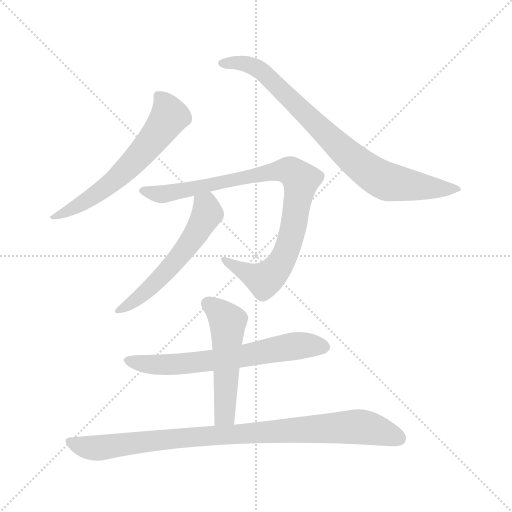
t = 0.00 s
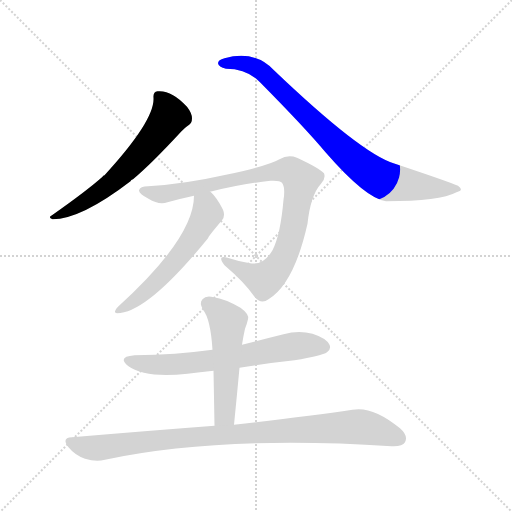
t = 1.16 s
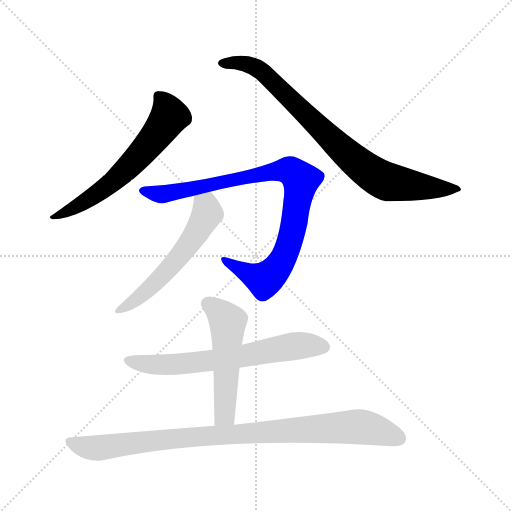
t = 2.31 s
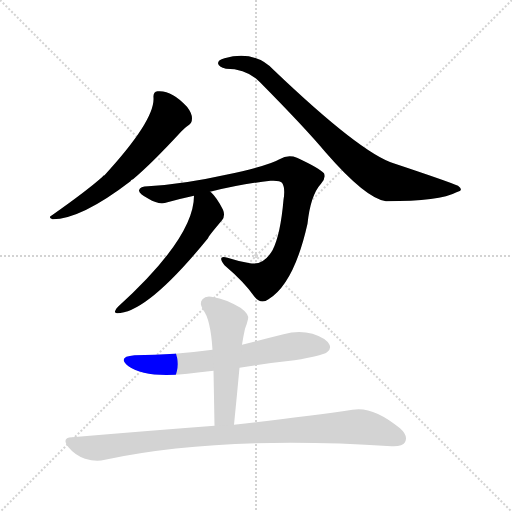
t = 3.47 s
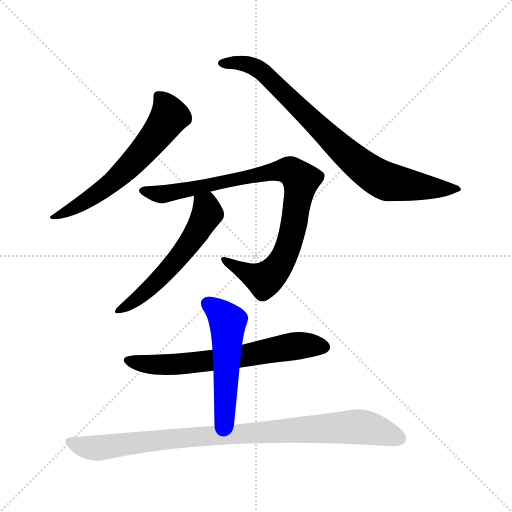
t = 4.63 s
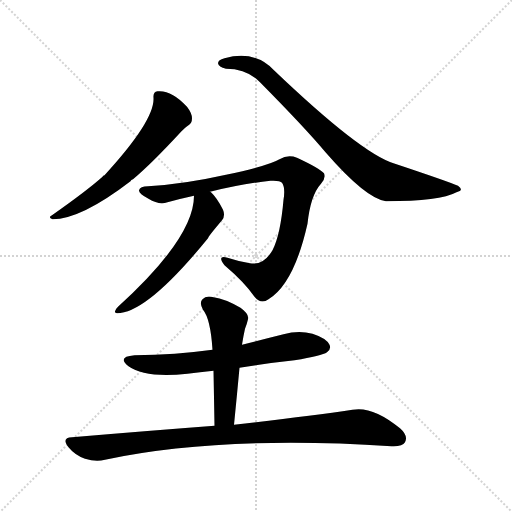
t = 5.78 s

The animated SVG that drew these frames (rendered in a browser with its animation timeline set to each time). Animation: 7 CSS @keyframes rules; one cycle of 5.78 s.

<svg version="1.1" viewBox="0 0 1024 1024" xmlns="http://www.w3.org/2000/svg">
  <g stroke="lightgray" stroke-dasharray="1,1" stroke-width="1" transform="scale(4, 4)">
    <line x1="0" y1="0" x2="256" y2="256"></line>
    <line x1="256" y1="0" x2="0" y2="256"></line>
    <line x1="128" y1="0" x2="128" y2="256"></line>
    <line x1="0" y1="128" x2="256" y2="128"></line>
  </g>
<g transform="scale(1, -1) translate(0, -900)">
   <style type="text/css">
    @keyframes keyframes0 {
      from {
       stroke: blue;
       stroke-dashoffset: 608;
       stroke-width: 128;
       }
       66% {
       animation-timing-function: step-end;
       stroke: blue;
       stroke-dashoffset: 0;
       stroke-width: 128;
       }
       to {
       stroke: black;
       stroke-width: 1024;
       }
       }
       #make-me-a-hanzi-animation-0 {
         animation: keyframes0 0.744792s both;
         animation-delay: 0.000000s;
         animation-timing-function: linear;
       }
    @keyframes keyframes1 {
      from {
       stroke: blue;
       stroke-dashoffset: 812;
       stroke-width: 128;
       }
       73% {
       animation-timing-function: step-end;
       stroke: blue;
       stroke-dashoffset: 0;
       stroke-width: 128;
       }
       to {
       stroke: black;
       stroke-width: 1024;
       }
       }
       #make-me-a-hanzi-animation-1 {
         animation: keyframes1 0.910807s both;
         animation-delay: 0.744792s;
         animation-timing-function: linear;
       }
    @keyframes keyframes2 {
      from {
       stroke: blue;
       stroke-dashoffset: 892;
       stroke-width: 128;
       }
       74% {
       animation-timing-function: step-end;
       stroke: blue;
       stroke-dashoffset: 0;
       stroke-width: 128;
       }
       to {
       stroke: black;
       stroke-width: 1024;
       }
       }
       #make-me-a-hanzi-animation-2 {
         animation: keyframes2 0.975911s both;
         animation-delay: 1.655599s;
         animation-timing-function: linear;
       }
    @keyframes keyframes3 {
      from {
       stroke: blue;
       stroke-dashoffset: 562;
       stroke-width: 128;
       }
       65% {
       animation-timing-function: step-end;
       stroke: blue;
       stroke-dashoffset: 0;
       stroke-width: 128;
       }
       to {
       stroke: black;
       stroke-width: 1024;
       }
       }
       #make-me-a-hanzi-animation-3 {
         animation: keyframes3 0.707357s both;
         animation-delay: 2.631510s;
         animation-timing-function: linear;
       }
    @keyframes keyframes4 {
      from {
       stroke: blue;
       stroke-dashoffset: 645;
       stroke-width: 128;
       }
       68% {
       animation-timing-function: step-end;
       stroke: blue;
       stroke-dashoffset: 0;
       stroke-width: 128;
       }
       to {
       stroke: black;
       stroke-width: 1024;
       }
       }
       #make-me-a-hanzi-animation-4 {
         animation: keyframes4 0.774902s both;
         animation-delay: 3.338867s;
         animation-timing-function: linear;
       }
    @keyframes keyframes5 {
      from {
       stroke: blue;
       stroke-dashoffset: 514;
       stroke-width: 128;
       }
       63% {
       animation-timing-function: step-end;
       stroke: blue;
       stroke-dashoffset: 0;
       stroke-width: 128;
       }
       to {
       stroke: black;
       stroke-width: 1024;
       }
       }
       #make-me-a-hanzi-animation-5 {
         animation: keyframes5 0.668294s both;
         animation-delay: 4.113770s;
         animation-timing-function: linear;
       }
    @keyframes keyframes6 {
      from {
       stroke: blue;
       stroke-dashoffset: 920;
       stroke-width: 128;
       }
       75% {
       animation-timing-function: step-end;
       stroke: blue;
       stroke-dashoffset: 0;
       stroke-width: 128;
       }
       to {
       stroke: black;
       stroke-width: 1024;
       }
       }
       #make-me-a-hanzi-animation-6 {
         animation: keyframes6 0.998698s both;
         animation-delay: 4.782064s;
         animation-timing-function: linear;
       }
</style>
<path d="M 307.0 704.5 Q 310.0 659.5 209.0 549.5 Q 206.0 549.5 205.0 546.5 Q 175.0 519.5 104.0 469.5 Q 95.0 465.5 105.0 461.5 Q 162.0 461.5 261.0 537.5 Q 262.0 540.5 266.0 541.5 Q 303.0 572.5 363.0 637.5 Q 372.0 646.5 377.0 649.5 Q 384.0 653.5 384.0 663.5 Q 384.0 673.5 374.0 686.5 Q 343.0 720.5 315.0 717.5 Q 306.0 716.5 307.0 704.5 Z" fill="lightgray"></path> 
<path d="M 436.0 773.5 Q 437.0 766.5 452.0 762.5 Q 494.0 762.5 520.0 735.5 Q 610.0 644.5 651.0 595.5 Q 732.0 502.5 772.0 497.5 Q 880.0 497.5 913.0 515.5 Q 929.0 519.5 916.0 528.5 Q 895.0 537.5 787.0 573.5 Q 721.0 594.5 549.0 758.5 Q 510.0 800.5 449.0 783.5 Q 436.0 780.5 436.0 773.5 Z" fill="lightgray"></path> 
<path d="M 420.0 516.5 Q 486.0 532.5 541.0 538.5 Q 560.0 539.5 564.0 534.5 Q 571.0 524.5 567.0 500.5 Q 561.0 430.5 545.0 399.5 Q 527.0 368.5 500.0 373.5 Q 476.0 377.5 455.0 384.5 Q 433.0 390.5 449.0 369.5 Q 489.0 335.5 509.0 306.5 Q 522.0 290.5 537.0 301.5 Q 588.0 332.5 615.0 452.5 Q 621.0 509.5 642.0 532.5 Q 652.0 542.5 648.0 553.5 Q 639.0 563.5 594.0 584.5 Q 576.0 591.5 559.0 581.5 Q 537.0 568.5 452.0 550.5 Q 367.0 531.5 296.0 527.5 Q 280.0 527.5 278.0 519.5 Q 277.0 512.5 297.0 502.5 Q 318.0 489.5 335.0 495.5 Q 360.0 502.5 388.0 508.5 L 420.0 516.5 Z" fill="lightgray"></path> 
<path d="M 388.0 508.5 Q 388.0 424.5 236.0 286.5 Q 232.0 283.5 230.0 277.5 Q 229.0 273.5 234.0 273.5 Q 294.0 273.5 416.0 423.5 Q 416.0 426.5 444.0 459.5 Q 451.0 468.5 446.0 480.5 Q 434.0 504.5 422.0 515.5 Q 421.0 516.5 420.0 516.5 C 398.0 536.5 390.0 538.5 388.0 508.5 Z" fill="lightgray"></path> 
<path d="M 479.0 164.5 Q 533.0 173.5 589.0 179.5 Q 644.0 188.5 654.0 195.5 Q 663.0 202.5 659.0 210.5 Q 653.0 223.5 625.0 232.5 Q 597.0 239.5 567.0 231.5 Q 527.0 221.5 484.0 210.5 L 425.0 200.5 Q 352.0 190.5 269.0 189.5 Q 233.0 186.5 257.0 167.5 Q 290.0 143.5 375.0 152.5 Q 399.0 155.5 427.0 158.5 L 479.0 164.5 Z" fill="lightgray"></path> 
<path d="M 468.0 50.5 Q 474.0 110.5 479.0 164.5 L 484.0 210.5 Q 487.0 229.5 490.0 242.5 Q 494.0 252.5 496.0 261.5 Q 499.0 271.5 481.0 284.5 Q 450.0 302.5 427.0 305.5 Q 412.0 309.5 405.0 301.5 Q 398.0 294.5 406.0 280.5 Q 421.0 262.5 425.0 200.5 L 427.0 158.5 Q 428.0 106.5 429.0 48.5 C 430.0 18.5 465.0 20.5 468.0 50.5 Z" fill="lightgray"></path> 
<path d="M 429.0 48.5 Q 297.0 38.5 144.0 25.5 Q 122.0 24.5 137.0 5.5 Q 150.0 -10.5 170.0 -17.5 Q 192.0 -24.5 210.0 -19.5 Q 441.0 29.5 783.0 7.5 Q 805.0 6.5 810.0 15.5 Q 817.0 28.5 800.0 43.5 Q 745.0 88.5 705.0 80.5 Q 617.0 67.5 468.0 50.5 L 429.0 48.5 Z" fill="lightgray"></path> 
      <clipPath id="make-me-a-hanzi-clip-0">
      <path d="M 307.0 704.5 Q 310.0 659.5 209.0 549.5 Q 206.0 549.5 205.0 546.5 Q 175.0 519.5 104.0 469.5 Q 95.0 465.5 105.0 461.5 Q 162.0 461.5 261.0 537.5 Q 262.0 540.5 266.0 541.5 Q 303.0 572.5 363.0 637.5 Q 372.0 646.5 377.0 649.5 Q 384.0 653.5 384.0 663.5 Q 384.0 673.5 374.0 686.5 Q 343.0 720.5 315.0 717.5 Q 306.0 716.5 307.0 704.5 Z" fill="lightgray"></path>
      </clipPath>
      <path clip-path="url(#make-me-a-hanzi-clip-0)" d="M 320.0 705.5 L 339.0 667.5 L 289.0 600.5 L 224.0 533.5 L 166.0 494.5 L 110.0 466.5 " fill="none" id="make-me-a-hanzi-animation-0" stroke-dasharray="480 960" stroke-linecap="round"></path>

      <clipPath id="make-me-a-hanzi-clip-1">
      <path d="M 436.0 773.5 Q 437.0 766.5 452.0 762.5 Q 494.0 762.5 520.0 735.5 Q 610.0 644.5 651.0 595.5 Q 732.0 502.5 772.0 497.5 Q 880.0 497.5 913.0 515.5 Q 929.0 519.5 916.0 528.5 Q 895.0 537.5 787.0 573.5 Q 721.0 594.5 549.0 758.5 Q 510.0 800.5 449.0 783.5 Q 436.0 780.5 436.0 773.5 Z" fill="lightgray"></path>
      </clipPath>
      <path clip-path="url(#make-me-a-hanzi-clip-1)" d="M 443.0 773.5 L 489.0 773.5 L 522.0 759.5 L 679.0 604.5 L 761.0 542.5 L 824.0 528.5 L 910.0 522.5 " fill="none" id="make-me-a-hanzi-animation-1" stroke-dasharray="684 1368" stroke-linecap="round"></path>

      <clipPath id="make-me-a-hanzi-clip-2">
      <path d="M 420.0 516.5 Q 486.0 532.5 541.0 538.5 Q 560.0 539.5 564.0 534.5 Q 571.0 524.5 567.0 500.5 Q 561.0 430.5 545.0 399.5 Q 527.0 368.5 500.0 373.5 Q 476.0 377.5 455.0 384.5 Q 433.0 390.5 449.0 369.5 Q 489.0 335.5 509.0 306.5 Q 522.0 290.5 537.0 301.5 Q 588.0 332.5 615.0 452.5 Q 621.0 509.5 642.0 532.5 Q 652.0 542.5 648.0 553.5 Q 639.0 563.5 594.0 584.5 Q 576.0 591.5 559.0 581.5 Q 537.0 568.5 452.0 550.5 Q 367.0 531.5 296.0 527.5 Q 280.0 527.5 278.0 519.5 Q 277.0 512.5 297.0 502.5 Q 318.0 489.5 335.0 495.5 Q 360.0 502.5 388.0 508.5 L 420.0 516.5 Z" fill="lightgray"></path>
      </clipPath>
      <path clip-path="url(#make-me-a-hanzi-clip-2)" d="M 285.0 518.5 L 326.0 511.5 L 540.0 556.5 L 575.0 559.5 L 591.0 552.5 L 602.0 535.5 L 588.0 447.5 L 571.0 393.5 L 549.0 357.5 L 529.0 340.5 L 522.0 341.5 L 449.0 378.5 " fill="none" id="make-me-a-hanzi-animation-2" stroke-dasharray="764 1528" stroke-linecap="round"></path>

      <clipPath id="make-me-a-hanzi-clip-3">
      <path d="M 388.0 508.5 Q 388.0 424.5 236.0 286.5 Q 232.0 283.5 230.0 277.5 Q 229.0 273.5 234.0 273.5 Q 294.0 273.5 416.0 423.5 Q 416.0 426.5 444.0 459.5 Q 451.0 468.5 446.0 480.5 Q 434.0 504.5 422.0 515.5 Q 421.0 516.5 420.0 516.5 C 398.0 536.5 390.0 538.5 388.0 508.5 Z" fill="lightgray"></path>
      </clipPath>
      <path clip-path="url(#make-me-a-hanzi-clip-3)" d="M 395.0 503.5 L 413.0 486.5 L 415.0 472.5 L 377.0 408.5 L 299.0 323.5 L 236.0 279.5 " fill="none" id="make-me-a-hanzi-animation-3" stroke-dasharray="434 868" stroke-linecap="round"></path>

      <clipPath id="make-me-a-hanzi-clip-4">
      <path d="M 479.0 164.5 Q 533.0 173.5 589.0 179.5 Q 644.0 188.5 654.0 195.5 Q 663.0 202.5 659.0 210.5 Q 653.0 223.5 625.0 232.5 Q 597.0 239.5 567.0 231.5 Q 527.0 221.5 484.0 210.5 L 425.0 200.5 Q 352.0 190.5 269.0 189.5 Q 233.0 186.5 257.0 167.5 Q 290.0 143.5 375.0 152.5 Q 399.0 155.5 427.0 158.5 L 479.0 164.5 Z" fill="lightgray"></path>
      </clipPath>
      <path clip-path="url(#make-me-a-hanzi-clip-4)" d="M 261.0 179.5 L 299.0 170.5 L 363.0 171.5 L 602.0 209.5 L 646.0 206.5 " fill="none" id="make-me-a-hanzi-animation-4" stroke-dasharray="517 1034" stroke-linecap="round"></path>

      <clipPath id="make-me-a-hanzi-clip-5">
      <path d="M 468.0 50.5 Q 474.0 110.5 479.0 164.5 L 484.0 210.5 Q 487.0 229.5 490.0 242.5 Q 494.0 252.5 496.0 261.5 Q 499.0 271.5 481.0 284.5 Q 450.0 302.5 427.0 305.5 Q 412.0 309.5 405.0 301.5 Q 398.0 294.5 406.0 280.5 Q 421.0 262.5 425.0 200.5 L 427.0 158.5 Q 428.0 106.5 429.0 48.5 C 430.0 18.5 465.0 20.5 468.0 50.5 Z" fill="lightgray"></path>
      </clipPath>
      <path clip-path="url(#make-me-a-hanzi-clip-5)" d="M 416.0 292.5 L 455.0 256.5 L 449.0 73.5 L 435.0 56.5 " fill="none" id="make-me-a-hanzi-animation-5" stroke-dasharray="386 772" stroke-linecap="round"></path>

      <clipPath id="make-me-a-hanzi-clip-6">
      <path d="M 429.0 48.5 Q 297.0 38.5 144.0 25.5 Q 122.0 24.5 137.0 5.5 Q 150.0 -10.5 170.0 -17.5 Q 192.0 -24.5 210.0 -19.5 Q 441.0 29.5 783.0 7.5 Q 805.0 6.5 810.0 15.5 Q 817.0 28.5 800.0 43.5 Q 745.0 88.5 705.0 80.5 Q 617.0 67.5 468.0 50.5 L 429.0 48.5 Z" fill="lightgray"></path>
      </clipPath>
      <path clip-path="url(#make-me-a-hanzi-clip-6)" d="M 141.0 15.5 L 192.0 3.5 L 408.0 28.5 L 714.0 46.5 L 748.0 41.5 L 798.0 23.5 " fill="none" id="make-me-a-hanzi-animation-6" stroke-dasharray="792 1584" stroke-linecap="round"></path>

</g>
</svg>
